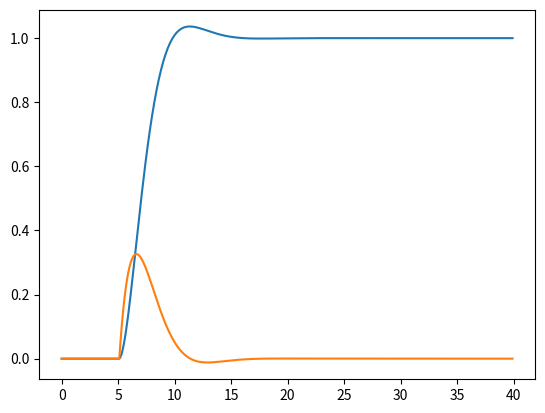

Source code (Python):
import matplotlib.pyplot as plt
import numpy as np

## List of variables ##
m = 1 # Quadcopter mass (kg)
g = 9.81 # Gravity aceleration (m/s^2)
# Gains definition
Kd = 1
Kp = .5

## Initial conditions ##
z0 = 0 # Initial height
w0 = 0 # Initial velocity
u0 = m*g # Initial vertical force
z_des = 0 # Initial desired state condition
w_des = 0 # Initial desired velocity

## ODE definition ##
dt = 0.1 # Time step
tspan = 40 # Duration of the simulation
#t = 0 # Variable to indicate the time during the simulation
n = int(tspan/dt) # Array size
# Creating the time and states arrays
z = np.zeros(n)
w = np.zeros(n)
t = np.zeros(n)

i = 0 # Count variable
z[i] = z0
w[i] = w0

## Loop using Euler integration
for i in range(n-1):
    # Step in the desired height
    if (t[i] >= 5):
        z_des = 1
        
    e = z_des - z[i] # Error
    edot = w_des - w[i] # Error derivative

    u = u0 + Kd * edot + Kp * e # Controller equation

    z_ddot = u/m - g # Z acceleration

    # Updating the states and the time
    w[i+1] = w[i] + z_ddot * dt
    z[i+1] = z[i] + w[i+1] * dt
    t[i+1] = t[i] + dt

plt.plot(t,z,t,w)
plt.show()

